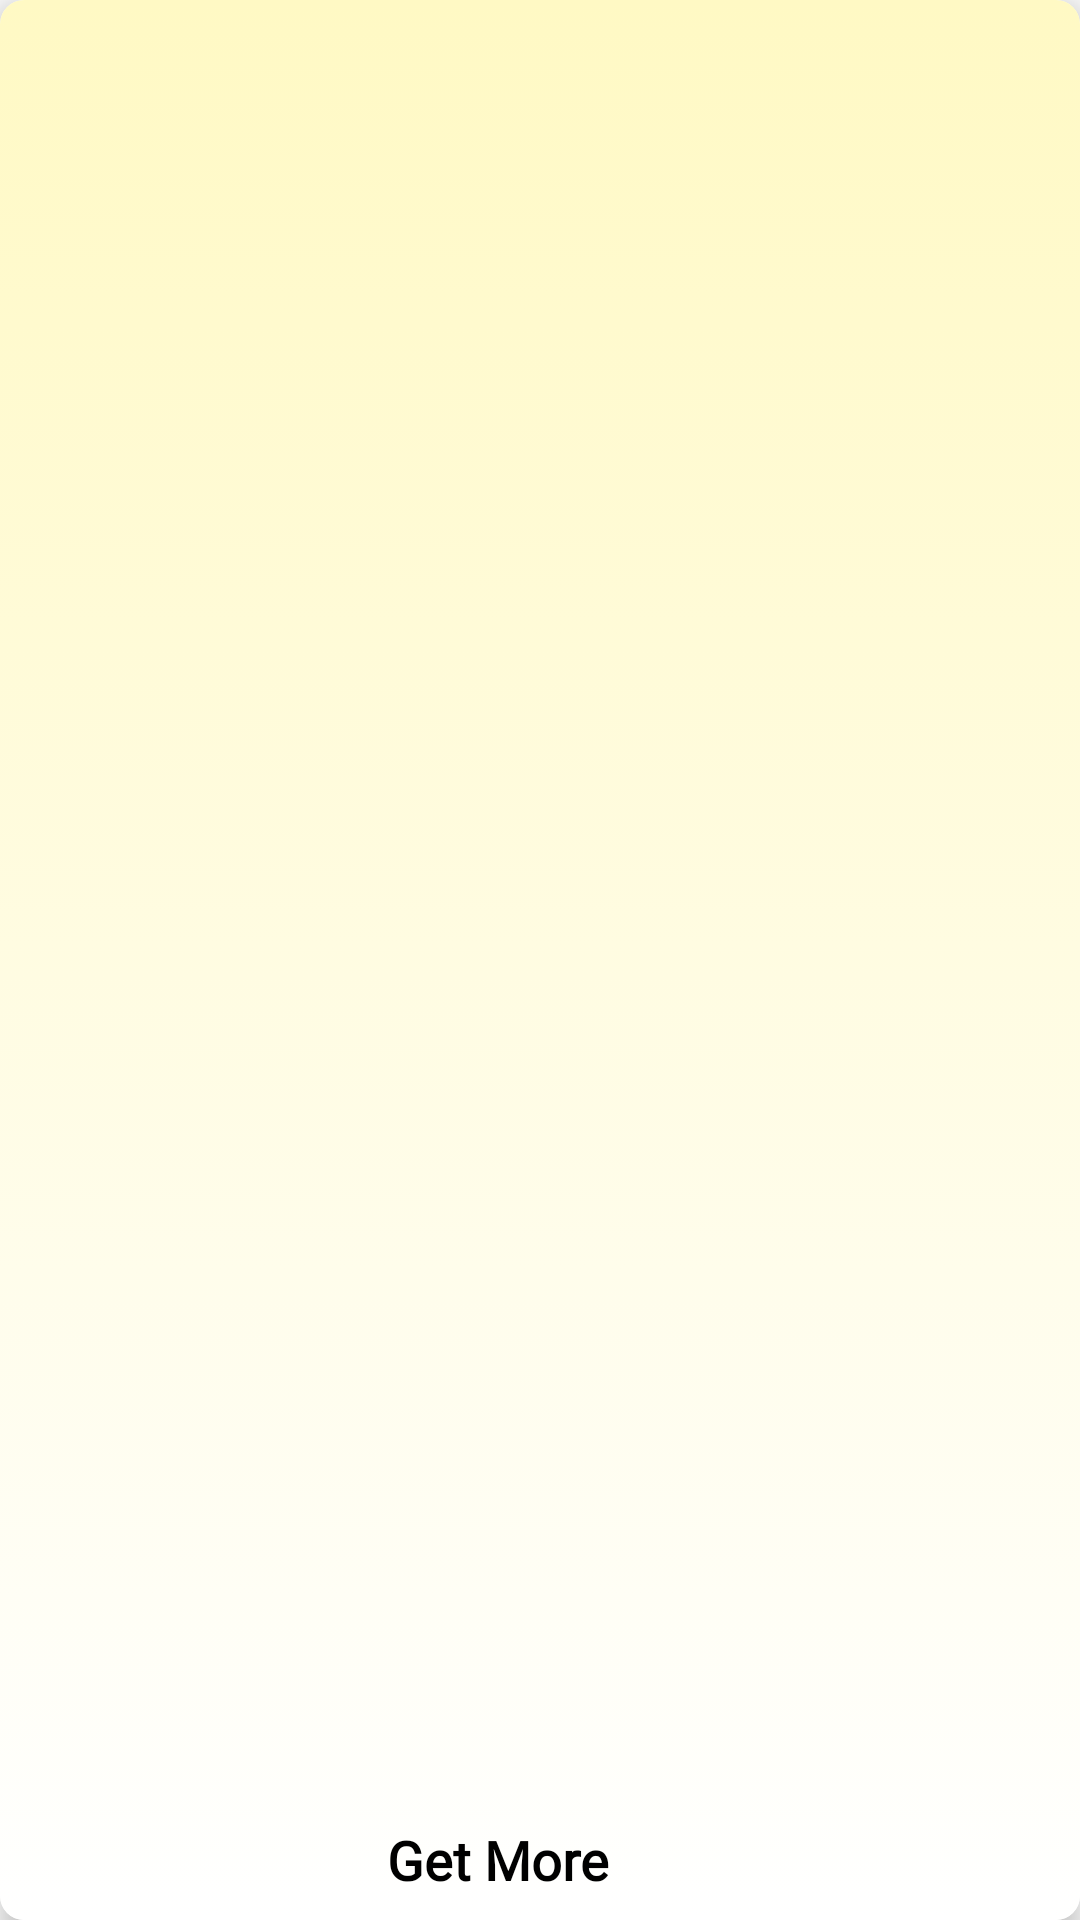

Reconstruct the res/layout file that produces this screen, plus the resources it refers to.
<!-- AndroidManifest.xml: application theme AppTheme -->
<!-- res/layout/offer_layout_empty.xml -->
<?xml version="1.0" encoding="utf-8"?>
<android.support.v7.widget.CardView
    xmlns:android="http://schemas.android.com/apk/res/android"
    xmlns:app="http://schemas.android.com/apk/res-auto"
    android:layout_width="@dimen/card_view_width"
    android:layout_height="@dimen/card_view_height"
    android:elevation="@dimen/layout_elevation"
    android:orientation="vertical"
    app:cardElevation="@dimen/layout_elevation"
    app:cardCornerRadius="@dimen/card_corner_radius"
    app:cardMaxElevation="@dimen/layout_elevation"
    android:layout_margin="@dimen/small_margin"
    android:layout_marginBottom="@dimen/small_margin"
    >

    <RelativeLayout
        android:layout_width="match_parent"
        android:layout_height="match_parent"
        android:layout_gravity="center"
        android:background="@drawable/header_bg_gradient5"
        >
    <LinearLayout
        android:id="@+id/exploreLayout"
        android:layout_width="match_parent"
        android:layout_marginTop="150dp"
        android:layout_height="40dp"
        android:orientation="horizontal"
        android:layout_alignParentBottom="true"
        android:gravity="center_horizontal"
        android:layout_gravity="center_horizontal"
        >
        <TextView
            android:id="@+id/exploreMore"
            android:layout_width="wrap_content"
            android:layout_height="wrap_content"
            android:text="@string/get_more"
            android:textColor="@color/black"
            android:textSize="@dimen/normal_text_size"
            android:fontFamily="@font/titilliumwebregular"
            android:textStyle="bold"
            android:layout_gravity="center_vertical"
            />

        <ImageView
            android:layout_width="20dp"
            android:layout_height="20dp"
            android:layout_toRightOf="@id/exploreMore"
            android:background="@drawable/back_icon"
            android:backgroundTint="@color/black"
            android:layout_marginStart="@dimen/very_small_margin"
            android:rotation="180"
            android:layout_gravity="center_vertical"
            />

        </LinearLayout>
    </RelativeLayout>
</android.support.v7.widget.CardView>
<!-- resources referenced by this layout -->
<resources>
  <color name="black">#000000</color>
  <dimen name="card_corner_radius">8dp</dimen>
  <dimen name="card_view_height">190dp</dimen>
  <dimen name="card_view_width">120dp</dimen>
  <dimen name="layout_elevation">5dp</dimen>
  <dimen name="normal_text_size">18sp</dimen>
  <dimen name="small_margin">12dp</dimen>
  <dimen name="very_small_margin">8dp</dimen>
  <!-- drawable header_bg_gradient5 (drawable) -->
  <?xml version="1.0" encoding="utf-8"?>
  <selector xmlns:android="http://schemas.android.com/apk/res/android"
      >
      <item>
          <shape android:shape="rectangle">
  
              <gradient
                  android:startColor="@color/yellow100"
                  android:endColor="@color/white_color"
                  android:angle="-90"
                  android:type="linear"
                  />
          </shape>
  
      </item>
  </selector>
  <string name="get_more">Get More</string>
  <style name="AppTheme" parent="Base.Theme.AppCompat.Light.DarkActionBar">
          
          <item name="colorPrimary">@color/colorPrimary</item>
          <item name="colorPrimaryDark">@color/white_color</item>
          <item name="colorAccent">@color/colorAccent</item>
      </style>
  <color name="yellow100">#fff9c4</color>
  <color name="white_color">#FFFFFF</color>
  <color name="colorPrimary">#edeb23</color>
  <color name="colorAccent">#0ef1c3</color>
</resources>
